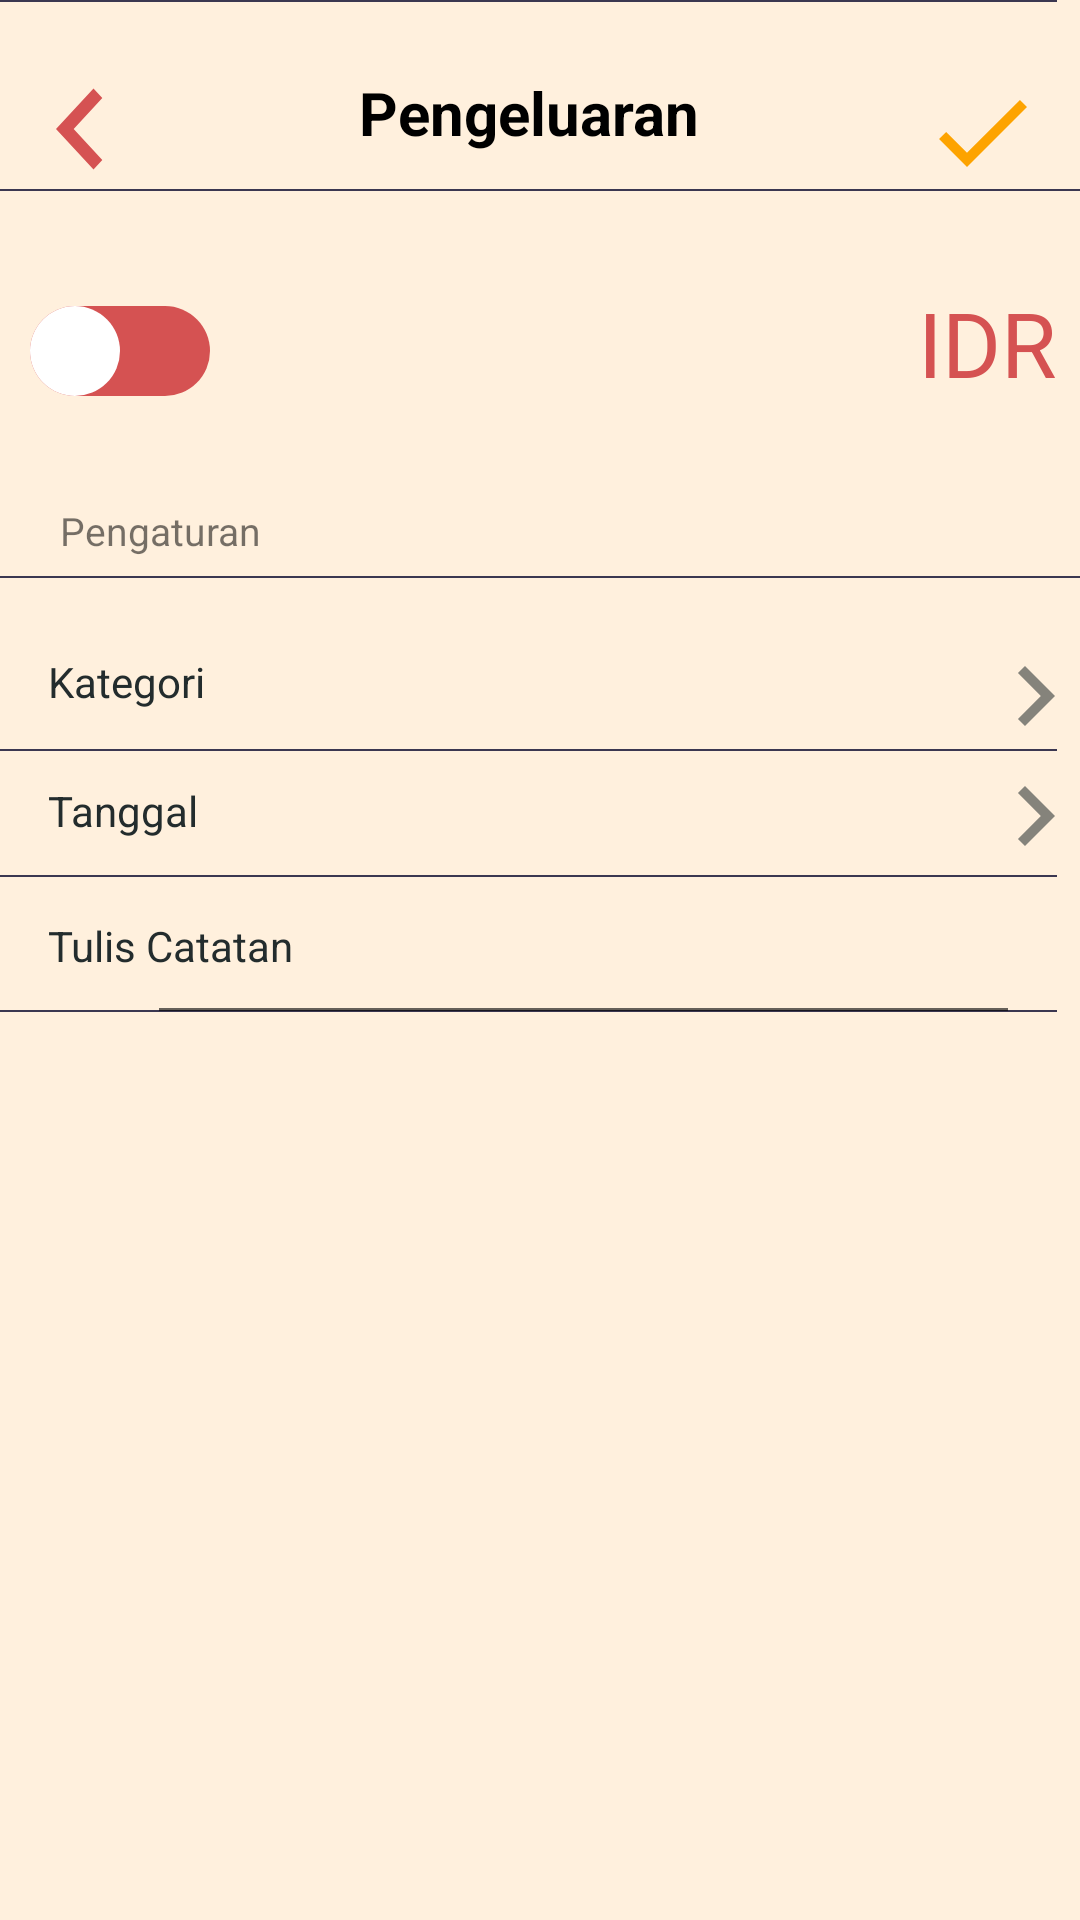

Write the Android layout XML for this screen, with the resource values it uses.
<!-- AndroidManifest.xml: application theme AppTheme -->
<!-- res/layout/activity_input.xml -->
<?xml version="1.0" encoding="utf-8"?>

<androidx.constraintlayout.widget.ConstraintLayout xmlns:android="http://schemas.android.com/apk/res/android"
    xmlns:app="http://schemas.android.com/apk/res-auto"
    xmlns:tools="http://schemas.android.com/tools"
    android:layout_width="match_parent"
    android:layout_height="match_parent"
    android:background="#fff0dd"
    tools:context=".InputActivity">

    <ImageView
        android:id="@+id/inputKategori3"

        android:layout_width="399dp"
        android:layout_height="50dp"
        android:layout_marginTop="252dp"
        android:background="@android:color/transparent"
        app:layout_constraintEnd_toEndOf="parent"
        app:layout_constraintHorizontal_bias="0.047"
        app:layout_constraintStart_toStartOf="parent"
        app:layout_constraintTop_toBottomOf="@+id/textTitle" />

    <View
        android:id="@+id/view3"
        android:layout_width="387dp"
        android:layout_height="0.7dp"
        android:layout_marginTop="12dp"

        android:layout_marginEnd="8dp"
        android:background="#3B3750"
        android:gravity="center"
        android:orientation="horizontal"
        app:layout_constraintEnd_toEndOf="parent"
        app:layout_constraintTop_toBottomOf="@+id/kategori3" />

    <View
        android:id="@+id/view6"
        android:layout_width="387dp"
        android:layout_height="0.7dp"

        android:layout_marginTop="12dp"
        android:layout_marginEnd="8dp"
        android:background="#3B3750"
        android:gravity="center"
        android:orientation="horizontal"
        app:layout_constraintEnd_toEndOf="parent"
        app:layout_constraintTop_toBottomOf="@+id/Tanggal" />

    <TextView
        android:id="@+id/kategori3"
        android:layout_width="wrap_content"
        android:layout_height="wrap_content"
        android:layout_marginStart="16dp"
        android:layout_marginTop="26dp"

        android:text="Tulis Catatan"
        android:textColor="#232C2D"
        app:layout_constraintStart_toStartOf="parent"
        app:layout_constraintTop_toBottomOf="@+id/Tanggal" />

    <View
        android:id="@+id/view5"
        android:layout_width="387dp"
        android:layout_height="0.7dp"
        android:layout_marginTop="40dp"
        android:layout_marginEnd="8dp"
        android:background="#3B3750"
        android:gravity="center"
        android:orientation="horizontal"
        app:layout_constraintEnd_toEndOf="parent"
        app:layout_constraintTop_toBottomOf="@+id/textView" />

    <View
        android:id="@+id/view4"
        android:layout_width="387dp"
        android:layout_height="0.7dp"

        android:layout_marginTop="24dp"
        android:background="#3B3750"
        android:gravity="center"
        android:orientation="horizontal"
        app:layout_constraintEnd_toEndOf="parent"
        app:layout_constraintTop_toTopOf="@+id/textView2" />

    <View
        android:id="@+id/view"
        android:layout_width="387dp"
        android:layout_height="0.7dp"
        android:layout_marginTop="13dp"

        android:layout_marginEnd="8dp"
        android:background="#3B3750"
        android:gravity="center"
        android:orientation="horizontal"
        app:layout_constraintEnd_toEndOf="parent"
        app:layout_constraintTop_toBottomOf="@+id/kategori" />

    <TextView
        android:id="@+id/Tanggal"
        android:layout_width="wrap_content"
        android:layout_height="wrap_content"
        android:layout_marginStart="16dp"

        android:layout_marginTop="24dp"
        android:text="Tanggal"
        android:textColor="#232C2D"
        app:layout_constraintStart_toStartOf="parent"
        app:layout_constraintTop_toBottomOf="@+id/kategori" />

    <TextView
        android:id="@+id/textView2"
        android:layout_width="wrap_content"
        android:layout_height="wrap_content"
        android:layout_marginStart="20dp"
        android:layout_marginTop="168dp"
        android:text="Pengaturan"
        android:textSize="13dp"
        app:layout_constraintStart_toStartOf="parent"
        app:layout_constraintTop_toTopOf="parent" />

    <TextView
        android:id="@+id/kategori"
        android:layout_width="wrap_content"
        android:layout_height="wrap_content"
        android:layout_marginStart="16dp"
        android:layout_marginTop="32dp"

        android:text="Kategori"
        android:textColor="#232C2D"
        app:layout_constraintStart_toStartOf="parent"
        app:layout_constraintTop_toBottomOf="@+id/textView2" />

    <TextView
        android:id="@+id/textTitle"
        android:layout_width="120dp"
        android:layout_height="27dp"
        android:layout_marginTop="24dp"
        android:text="Pengeluaran"
        android:textColor="#000"
        android:textSize="20dp"
        android:textStyle="bold"
        app:layout_constraintEnd_toEndOf="parent"
        app:layout_constraintHorizontal_bias="0.498"
        app:layout_constraintStart_toStartOf="parent"
        app:layout_constraintTop_toTopOf="parent" />

    <Button
        android:id="@+id/btnAdd"
        android:layout_width="65dp"
        android:layout_height="54dp"
        android:layout_marginTop="24dp"
        android:background="@android:color/transparent"
        android:drawableTop="@drawable/ic_check_black_24dp"
        android:textColor="#fda300"
        app:layout_constraintEnd_toEndOf="parent"
        app:layout_constraintTop_toTopOf="parent" />

    <Button
        android:id="@+id/btnBack"
        android:layout_width="46dp"
        android:layout_height="48dp"
        android:layout_marginStart="4dp"
        android:layout_marginTop="16dp"
        android:background="@android:color/transparent"
        android:drawableTop="@drawable/ic_navigate_before_black_24dp"
        app:layout_constraintStart_toStartOf="parent"
        app:layout_constraintTop_toTopOf="parent" />

    <View
        android:id="@+id/view2"
        android:layout_width="match_parent"
        android:layout_height="0.7dp"

        android:layout_marginTop="12dp"
        android:background="#3B3750"
        android:gravity="center"
        android:orientation="horizontal"
        app:layout_constraintTop_toBottomOf="@+id/textTitle"
        tools:layout_editor_absoluteX="24dp" />

    <androidx.appcompat.widget.SwitchCompat
        android:id="@+id/switchbutton"
        android:layout_width="70dp"
        android:layout_height="34dp"
        android:layout_marginTop="100dp"
        android:gravity="center"
        android:thumb="@drawable/swthumb"
        app:layout_constraintStart_toStartOf="parent"
        app:layout_constraintTop_toTopOf="parent"
        app:track="@drawable/swtrack" />

    <Button
        android:id="@+id/inputKategori"
        android:layout_width="399dp"
        android:layout_height="50dp"
        android:layout_marginTop="156dp"
        android:background="@android:color/transparent"

        android:drawableEnd="@drawable/ic_chevron_right_black_24dp"
        app:layout_constraintEnd_toEndOf="parent"
        app:layout_constraintHorizontal_bias="0.888"
        app:layout_constraintStart_toStartOf="parent"
        app:layout_constraintTop_toBottomOf="@+id/textTitle" />

    <Button
        android:id="@+id/btnDate"
        android:layout_width="399dp"
        android:layout_height="50dp"
        android:layout_marginTop="196dp"
        android:background="@android:color/transparent"
        android:drawableEnd="@drawable/ic_chevron_right_black_24dp"
        android:textAlignment="textEnd"
        android:textAllCaps="false"
        android:textColor="#FDA300"
        android:textSize="20sp"
        app:layout_constraintEnd_toEndOf="parent"
        app:layout_constraintHorizontal_bias="0.888"
        app:layout_constraintStart_toStartOf="parent"
        app:layout_constraintTop_toBottomOf="@+id/textTitle" />

    <TextView
        android:id="@+id/viewDate"
        android:layout_width="wrap_content"
        android:layout_height="wrap_content"
        android:layout_marginTop="12dp"
        android:layout_marginEnd="36dp"
        android:fontFamily="sans-serif"
        android:text=""
        android:textColor="#FDA300"
        android:textSize="20sp"
        android:textStyle="bold"
        app:layout_constraintEnd_toEndOf="parent"
        app:layout_constraintTop_toTopOf="@+id/btnDate" />

    <EditText
        android:id="@+id/inputUang"
        android:layout_width="260dp"
        android:layout_height="36dp"
        android:layout_marginTop="20dp"
        android:layout_marginEnd="64dp"
        android:background="@android:color/transparent"
        android:ems="10"
        android:fontFamily="sans-serif"
        android:inputType="number"
        android:textAlignment="viewEnd"
        android:textColor="#D55252"
        android:textSize="30dp"
        app:layout_constraintEnd_toEndOf="parent"
        app:layout_constraintTop_toBottomOf="@+id/btnAdd" />

    <TextView
        android:id="@+id/viewIDR"
        android:layout_width="wrap_content"
        android:layout_height="wrap_content"
        android:layout_marginStart="2dp"
        android:layout_marginTop="16dp"
        android:fontFamily="sans-serif"
        android:text="IDR"
        android:textColor="#D55252"
        android:textSize="30dp"
        app:layout_constraintEnd_toEndOf="parent"
        app:layout_constraintStart_toEndOf="@+id/inputUang"
        app:layout_constraintTop_toBottomOf="@+id/btnAdd" />

    <TextView
        android:id="@+id/viewKategori"
        android:layout_width="wrap_content"
        android:layout_height="wrap_content"
        android:layout_marginTop="12dp"
        android:layout_marginEnd="36dp"
        android:text=""
        android:textColor="#FDA300"
        android:textSize="20sp"
        app:layout_constraintEnd_toEndOf="parent"
        app:layout_constraintTop_toTopOf="@+id/inputKategori" />

    <EditText
        android:id="@+id/inputCatatan"
        android:layout_width="291dp"
        android:layout_height="42dp"
        android:layout_marginEnd="20dp"
        android:ems="10"
        android:fontFamily="sans-serif"
        android:inputType="text"
        android:textAlignment="viewEnd"
        app:layout_constraintEnd_toEndOf="parent"
        app:layout_constraintTop_toTopOf="@+id/inputKategori3" />


</androidx.constraintlayout.widget.ConstraintLayout>
<!-- resources referenced by this layout -->
<resources>
  <!-- drawable ic_check_black_24dp (drawable) -->
  <vector android:height="40dp" android:tint="#FDA300"
      android:viewportHeight="24.0" android:viewportWidth="24.0"
      android:width="40dp" xmlns:android="http://schemas.android.com/apk/res/android">
      <path android:fillColor="#FF000000" android:pathData="M9,16.17L4.83,12l-1.42,1.41L9,19 21,7l-1.41,-1.41z"/>
  </vector>
  <!-- drawable ic_chevron_right_black_24dp (drawable) -->
  <vector android:alpha="0.56" android:height="40dp"
      android:tint="#232C2D" android:viewportHeight="24.0"
      android:viewportWidth="24.0" android:width="40dp" xmlns:android="http://schemas.android.com/apk/res/android">
      <path android:fillColor="#FF000000" android:pathData="M10,6L8.59,7.41 13.17,12l-4.58,4.59L10,18l6,-6z"/>
  </vector>
  <!-- drawable ic_navigate_before_black_24dp (drawable) -->
  <vector android:height="54dp" android:tint="#D55252"
      android:viewportHeight="24.0" android:viewportWidth="24.0"
      android:width="50dp"
      xmlns:android="http://schemas.android.com/apk/res/android">
      <path android:fillColor="#FF000000" android:pathData="M15.41,7.41L14,6l-6,6 6,6 1.41,-1.41L10.83,12z"/>
  </vector>
  <!-- drawable swthumb (drawable) -->
  <?xml version="1.0" encoding="utf-8"?>
  <selector xmlns:android="http://schemas.android.com/apk/res/android">
      <item android:state_checked="true">
          <shape android:shape="rectangle">
              <solid android:color="#ffffff"/>
              <size android:width="30dp" android:height="30dp"/>
              <corners android:radius="100dp"/>
  
          </shape>
      </item>
  
      <item android:state_checked="false">
          <shape android:shape="rectangle">
              <solid android:color="#ffffff"/>
              <size android:width="30dp" android:height="30dp"/>
              <corners android:radius="100dp"/>
  
          </shape>
      </item>
  
  </selector>
  <!-- drawable swtrack (drawable) -->
  <?xml version="1.0" encoding="utf-8"?>
  <selector xmlns:android="http://schemas.android.com/apk/res/android">
      <item android:state_checked="false">
          <shape android:shape="rectangle">
              <solid android:color="#D55252"/>
              <corners android:radius="200dp"/>
          </shape>
      </item>
  
      <item android:state_checked="true">
          <shape android:shape="rectangle">
              <solid android:color="#FDA300"/>
              <corners android:radius="200dp"/>
          </shape>
      </item>
  </selector>
  <style name="AppTheme" parent="Theme.AppCompat.Light.NoActionBar">
          
          <item name="colorPrimary">@color/colorPrimary</item>
          <item name="colorPrimaryDark">@color/colorPrimaryDark</item>
          <item name="colorAccent">@color/colorAccent</item>
          <item name="android:windowBackground">@color/ColorBackground</item>"
      </style>
  <color name="colorPrimary">#008577</color>
  <color name="colorPrimaryDark">#00574B</color>
  <color name="colorAccent">#D81B60</color>
  <color name="ColorBackground">#FFF0DD</color>
</resources>
